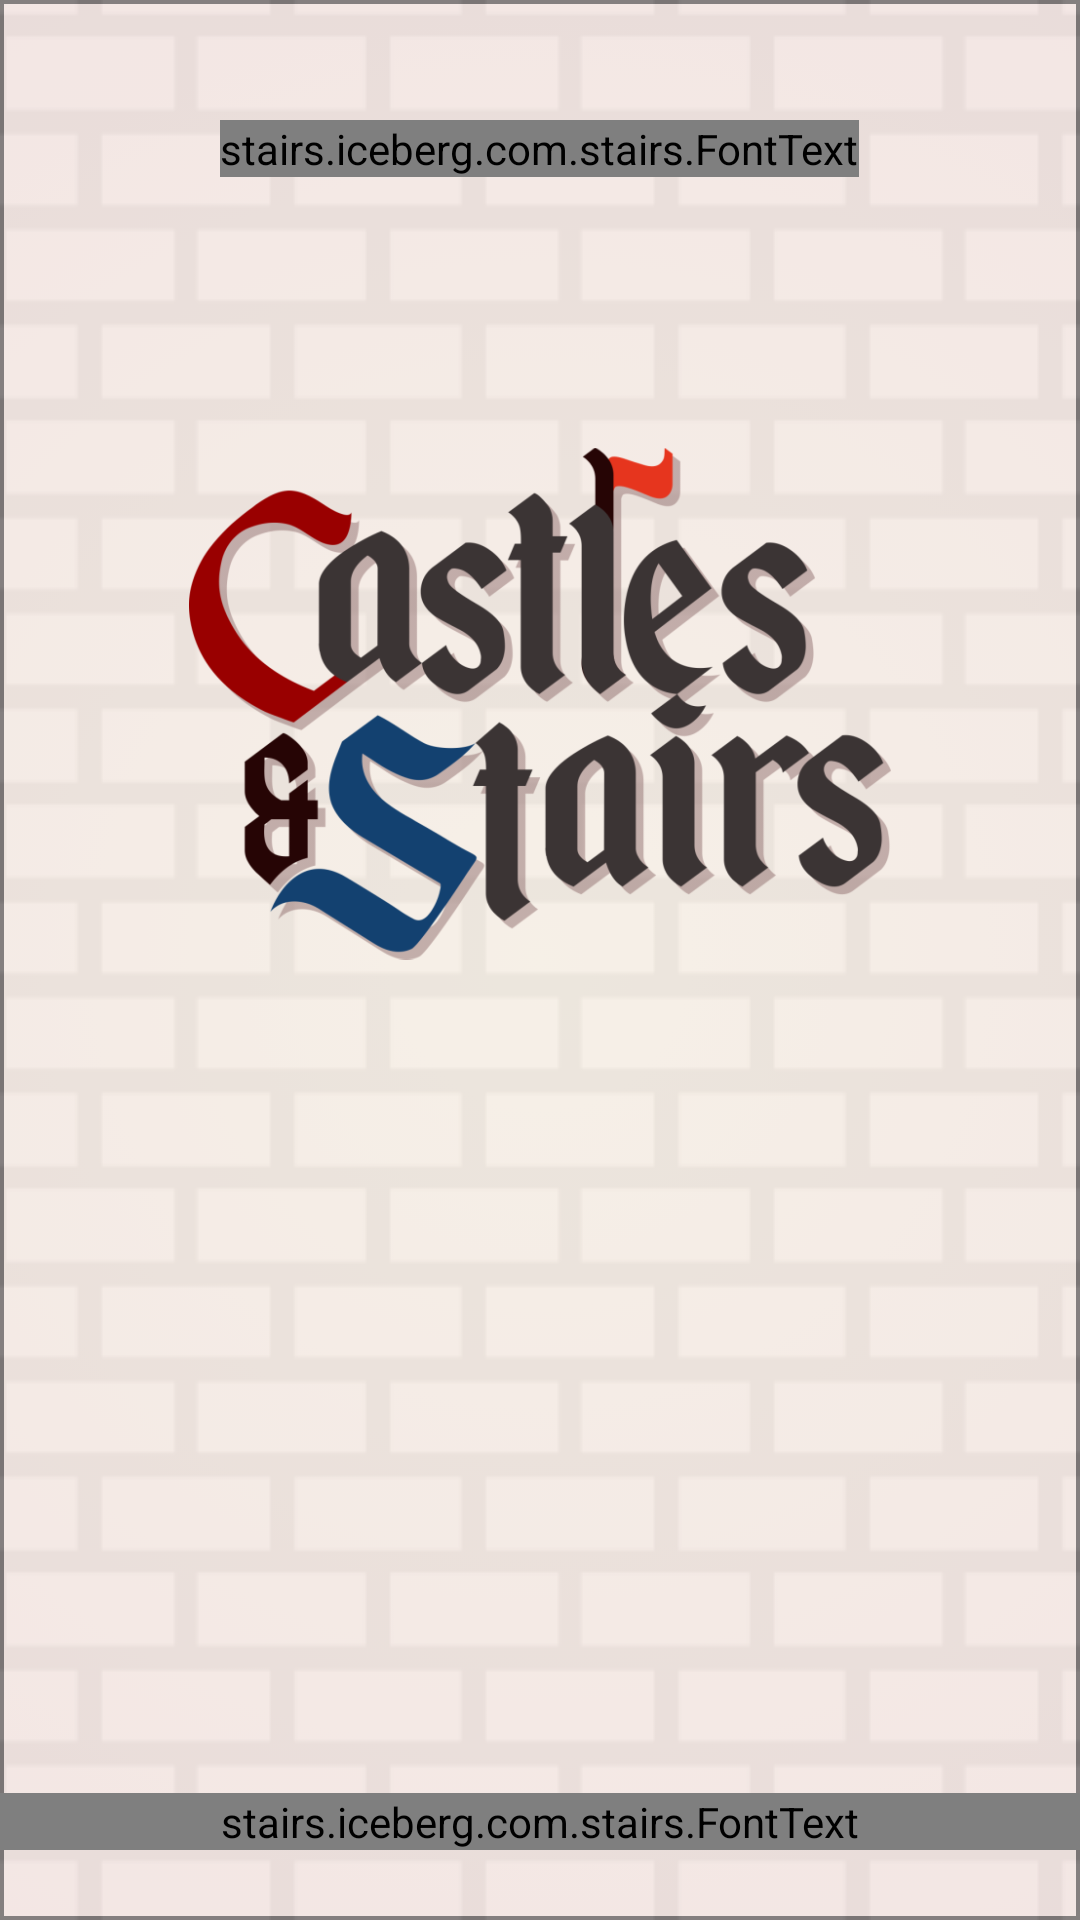

Android layout source for this screen:
<!-- AndroidManifest.xml: application theme AppTheme -->
<!-- res/layout/activity_main.xml -->
<?xml version="1.0" encoding="utf-8"?>
<RelativeLayout xmlns:android="http://schemas.android.com/apk/res/android"
    xmlns:tools="http://schemas.android.com/tools"
    xmlns:stairs="http://schemas.android.com/apk/res-auto"
    android:layout_width="match_parent"
    android:layout_height="match_parent"
    android:id="@+id/game_layout"
    tools:context="stairs.iceberg.com.stairs.Main">

    <stairs.iceberg.com.stairs.GameBackground
        android:layout_width="wrap_content"
        android:layout_height="wrap_content"
        android:id="@+id/view2"
        android:layout_alignParentTop="true"
        android:layout_alignParentStart="true"
        android:layout_alignParentBottom="true"
        android:layout_alignParentEnd="true" />

    <stairs.iceberg.com.stairs.Renderer
        android:layout_width="match_parent"
        android:id="@+id/renderer"
        android:layout_height="match_parent" />

    <LinearLayout
        android:orientation="horizontal"
        android:layout_width="wrap_content"
        android:layout_height="wrap_content"
        android:layout_alignParentBottom="true"
        android:paddingLeft="6dp"
        android:paddingRight="6dp"
        android:paddingTop="16dp"
        android:paddingBottom="3dp"
        android:layout_alignParentLeft="true">

        <ImageButton
            android:layout_width="38dp"
            android:layout_height="38dp"
            android:background="@drawable/button_game_background"
            android:scaleType="centerInside"
            android:layout_marginLeft="1dp"
            android:layout_marginRight="1dp"
            android:paddingTop="3dp"
            android:paddingLeft="3dp"
            android:paddingRight="6dp"
            android:paddingBottom="6dp"
            android:id="@+id/button_item_0" />

        <ImageButton
            android:layout_width="38dp"
            android:layout_height="38dp"
            android:background="@drawable/button_game_background"
            android:scaleType="centerInside"
            android:layout_marginRight="1dp"
            android:paddingTop="3dp"
            android:paddingLeft="3dp"
            android:paddingRight="6dp"
            android:paddingBottom="6dp"
            android:id="@+id/button_item_1" />

        <ImageButton
            android:layout_width="38dp"
            android:layout_height="38dp"
            android:background="@drawable/button_game_background"
            android:scaleType="centerInside"
            android:layout_marginRight="1dp"
            android:paddingTop="3dp"
            android:paddingLeft="3dp"
            android:paddingRight="6dp"
            android:paddingBottom="6dp"
            android:id="@+id/button_item_2" />

        <ImageButton
            android:layout_width="38dp"
            android:layout_height="38dp"
            android:background="@drawable/button_game_background"
            android:scaleType="centerInside"
            android:layout_marginRight="1dp"
            android:paddingTop="3dp"
            android:paddingLeft="3dp"
            android:paddingRight="6dp"
            android:paddingBottom="6dp"
            android:id="@+id/button_item_3" />
    </LinearLayout>

    <LinearLayout
        android:id="@+id/icons"
        android:orientation="vertical"
        android:layout_width="wrap_content"
        android:layout_height="wrap_content"
        android:layout_alignParentTop="true"
        android:paddingRight="3dp"
        android:paddingTop="3dp"
        android:layout_alignParentRight="true">

        <ImageButton
            android:src="@drawable/icon_restart"
            android:onClick="restart"
            android:id="@+id/button_restart"
            style="@style/game_button" />

        <ImageButton
            android:src="@drawable/icon_settings"
            android:onClick="showMenu"
            android:id="@+id/button_settings"
            style="@style/game_button" />

        <RelativeLayout
            android:layout_height="wrap_content"
            android:layout_width="wrap_content"
            android:visibility="invisible">

            <ImageButton
                android:src="@drawable/icon_hint"
                android:onClick="hint"
                android:id="@+id/button_hint"
                style="@style/game_button" />

            <stairs.iceberg.com.stairs.FontText
                android:layout_width="12dp"
                android:layout_height="12dp"
                android:textSize="6sp"
                android:gravity="center"
                android:text="0"
                android:id="@+id/text_hint"
                android:textColor="@color/colorBackground"
                stairs:customFont="font.ttf"
                android:background="@drawable/circle"/>

        </RelativeLayout>
    </LinearLayout>

    <LinearLayout
        android:orientation="vertical"
        android:layout_width="wrap_content"
        android:layout_height="wrap_content"
        android:id="@+id/menu_game"
        android:layout_below="@+id/icons"
        android:layout_marginTop="24dp"
        android:visibility="invisible"
        android:layout_centerHorizontal="true">

        <stairs.iceberg.com.stairs.FontButton
            android:text="@string/menu_sfx"
            android:id="@+id/button_sfx"
            android:onClick="clickSfx"
            stairs:customFont="font.ttf"
            stairs:customIcon="@drawable/icon_sfx"
            style="@style/menu_game_button" />

        <stairs.iceberg.com.stairs.FontButton
            android:text="@string/menu_bgm"
            android:id="@+id/button_bgm"
            android:onClick="clickBgm"
            stairs:customFont="font.ttf"
            stairs:customIcon="@drawable/icon_bgm"
            style="@style/menu_game_button" />

        <stairs.iceberg.com.stairs.FontButton
            android:text="@string/menu_buttons"
            android:id="@+id/button_keys"
            android:onClick="clickJoystick"
            stairs:customFont="font.ttf"
            stairs:customIcon="@drawable/icon_joystick"
            style="@style/menu_game_button" />

        <stairs.iceberg.com.stairs.FontButton
            android:text="@string/menu_back"
            android:id="@+id/button_back"
            stairs:customFont="font.ttf"
            android:onClick="clickBack"
            stairs:customIcon="@drawable/icon_back"
            style="@style/menu_game_button" />
    </LinearLayout>

    <GridLayout
        android:layout_width="wrap_content"
        android:layout_height="wrap_content"
        android:layout_alignParentBottom="true"
        android:layout_centerHorizontal="true"
        android:id="@+id/joystick"
        android:columnCount="2"
        android:rowCount="2">

        <ImageButton
            android:src="@drawable/nw"
            android:onClick="move"
            android:id="@+id/button_nw"
            android:layout_row="0"
            android:layout_column="0"
            style="@style/move_button" />

        <ImageButton
            android:src="@drawable/sw"
            android:onClick="move"
            android:id="@+id/button_sw"
            android:layout_row="1"
            android:layout_column="0"
            style="@style/move_button" />
        <ImageButton
            android:src="@drawable/ne"
            android:onClick="move"
            android:id="@+id/button_ne"
            android:layout_row="0"
            android:layout_column="1"
            style="@style/move_button" />

        <ImageButton
            android:src="@drawable/se"
            android:onClick="move"
            android:id="@+id/button_se"
            android:layout_row="1"
            android:layout_column="1"
            style="@style/move_button" />

    </GridLayout>

    <include
        android:layout_width="match_parent"
        android:layout_height="match_parent"
        layout="@layout/level_splash" />

</RelativeLayout>
<!-- res/layout/level_splash.xml (included above) -->
<?xml version="1.0" encoding="utf-8"?>
<RelativeLayout xmlns:android="http://schemas.android.com/apk/res/android"
    xmlns:stairs="http://schemas.android.com/apk/res-auto"
    android:layout_width="match_parent"
    android:layout_height="match_parent"
    android:id="@+id/level_splash"
    android:background="@drawable/brickbitmap">

    <RelativeLayout
        android:orientation="vertical"
        android:layout_width="match_parent"
        android:layout_height="match_parent"
        android:alpha="0.45"
        android:background="@drawable/splash_gradient"/>

        <ImageView
            android:layout_width="wrap_content"
            android:layout_height="wrap_content"
            android:id="@+id/imageView3"
            android:src="@drawable/logo"
            android:scaleType="fitStart"
            android:scaleX="0.65"
            android:scaleY="0.65"
            android:layout_centerInParent="true" />

        <stairs.iceberg.com.stairs.FontText
            android:id="@+id/myImageViewText"
            android:layout_width="wrap_content"
            android:layout_height="wrap_content"
            android:gravity="center"
            android:text="@string/gamesplash_castle"
            android:textSize="36sp"
            stairs:customFont="font.ttf"
            android:layout_centerHorizontal="true"
            android:layout_alignTop="@+id/imageView3"
            android:layout_marginTop="-3mm"
            android:textColor="#000000" />



    <stairs.iceberg.com.stairs.FontText
        android:id="@+id/fontText1"
        android:layout_width="wrap_content"
        android:layout_height="wrap_content"
        android:gravity="center"
        android:text="@string/gamesplash_waiting"
        android:textSize="26dp"
        stairs:customFont="font.ttf"
        android:textColor="#000000"
        android:layout_marginBottom="4mm"
        android:layout_alignParentBottom="true"
        android:layout_alignParentStart="true"
        android:layout_alignParentEnd="true" />

</RelativeLayout>
<!-- resources referenced by this layout -->
<resources>
  <color name="colorBackground">#F0EAD2</color>
  <!-- drawable brickbitmap (drawable) -->
  <?xml version="1.0" encoding="utf-8"?>
  <bitmap xmlns:android="http://schemas.android.com/apk/res/android"
  android:src="@drawable/red_bg"
  android:tileMode="repeat" />
  <!-- drawable button_game_background (drawable) -->
  <?xml version="1.0" encoding="utf-8"?>
  <selector xmlns:android="http://schemas.android.com/apk/res/android" >
      <item android:drawable="@drawable/button_game_pressed" android:state_pressed="true" />
      <item android:drawable="@drawable/button_game" android:state_focused="true" />
      <item android:drawable="@drawable/button_game" />
  </selector>
  <!-- drawable se: png bitmap (drawable, 3630 bytes) -->
  <!-- drawable splash_gradient (drawable) -->
  <?xml version="1.0" encoding="utf-8"?>
  <selector
      xmlns:android="http://schemas.android.com/apk/res/android">
      <item>
          <shape>
              <gradient
                  android:type="radial"
                  android:startColor="#FFFCE8"
                  android:gradientRadius="480dp"
                  android:endColor="#F5DFDF"/>
              <stroke
                  android:width="0.2mm"
                  android:color="#000000" />
          </shape>
      </item>
  </selector>
  <!-- drawable sw: png bitmap (drawable, 3634 bytes) -->
  <string name="gamesplash_castle">Castle</string>
  <string name="gamesplash_waiting">Going to\nthe next castle</string>
  <string name="menu_back">Exit</string>
  <string name="menu_bgm">Music</string>
  <string name="menu_buttons">Joystick</string>
  <string name="menu_sfx">Effects</string>
  <style name="game_button">
          <item name="android:layout_width">32dp</item>
          <item name="android:layout_height">32dp</item>
          <item name="android:background">@drawable/button_game_background</item>
          <item name="android:scaleType">centerInside</item>
      </style>
  <style name="menu_game_button">
          <item name="android:layout_width">135dp</item>
          <item name="android:layout_height">41dp</item>
          <item name="android:background">@drawable/button_menu_game_background</item>
          <item name="android:gravity">center_horizontal|center_vertical</item>
          <item name="android:textColor">#3F3F3F</item>
          <item name="android:layout_margin">2dp</item>
          <item name="android:drawablePadding">-25dp</item>
          <item name="android:textSize">14sp</item>
          <item name="android:textAllCaps">false</item>
      </style>
  <style name="move_button">
          <item name="android:layout_width">64dp</item>
          <item name="android:layout_height">64dp</item>
          <item name="android:alpha">0.3</item>
          <item name="android:background">@drawable/button_game_background</item>
          <item name="android:scaleType">centerInside</item>
      </style>
  <style name="AppTheme" parent="Theme.AppCompat.Light.DarkActionBar">
          
          <item name="colorPrimary">@color/colorPrimary</item>
          <item name="colorPrimaryDark">@color/colorPrimaryDark</item>
          <item name="colorAccent">@color/colorAccent</item>
  
          <item name="android:activityOpenEnterAnimation">@anim/menu_in</item>
          <item name="android:activityOpenExitAnimation">@anim/menu_out</item>
          <item name="android:activityCloseExitAnimation">@anim/menu_out</item>
          <item name="android:activityCloseEnterAnimation">@anim/menu_in</item>
      </style>
  <!-- drawable button_menu_game_background (drawable) -->
  <?xml version="1.0" encoding="utf-8"?>
  <selector xmlns:android="http://schemas.android.com/apk/res/android" >
      <item android:drawable="@drawable/button_menu_game_pressed" android:state_pressed="true" />
      <item android:drawable="@drawable/button_menu_game" android:state_focused="true" />
      <item android:drawable="@drawable/button_menu_game" />
  </selector>
  <color name="colorPrimary">#3B3434</color>
  <color name="colorPrimaryDark">#260505</color>
  <color name="colorAccent">#7D0C0C</color>
</resources>
